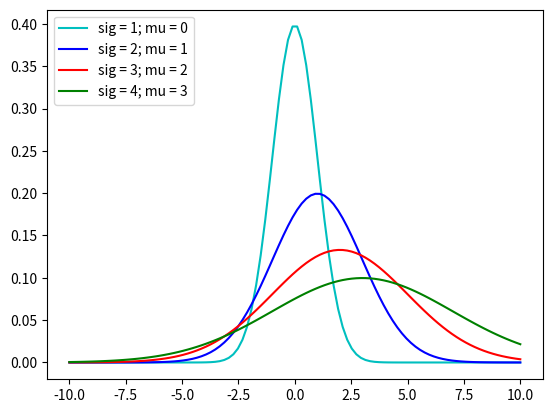

Write the Python code that produced this figure.


import matplotlib.pyplot as plt
import numpy as np

# 100 linearly spaced numbers
x = np.linspace(-10,10,100)

# the functions, which are y = sin(x) and z = cos(x) here

sig1 = 1
mu1  = 0
y = 1/(np.sqrt(2*np.pi)*sig1) * np.exp( -1/(2.*sig1**2)*(x-mu1)**2 )


sig2 = 2
mu2  = 1
z = 1/(np.sqrt(2*np.pi)*sig2) * np.exp( -1/(2.*sig2**2)*(x-mu2)**2 )

sig3 = 3
mu3  = 2
w = 1/(np.sqrt(2*np.pi)*sig3) * np.exp( -1/(2.*sig3**2)*(x-mu3)**2 )

sig4 = 4
mu4  = 3
v = 1/(np.sqrt(2*np.pi)*sig4) * np.exp( -1/(2.*sig4**2)*(x-mu4)**2 )

# setting the axes at the centre
# fig = plt.figure()
# ax = fig.add_subplot(1, 1, 1)
# ax.spines['left'].set_position('center')
# ax.spines['bottom'].set_position('center')
# ax.spines['right'].set_color('none')
# ax.spines['top'].set_color('none')
# ax.xaxis.set_ticks_position('bottom')
# ax.yaxis.set_ticks_position('left')

# plot the functions
plt.plot(x,y, 'c', label='sig = 1; mu = 0')
plt.plot(x,z, 'b', label='sig = 2; mu = 1')
plt.plot(x,w, 'r', label='sig = 3; mu = 2')
plt.plot(x,v, 'g', label='sig = 4; mu = 3')

plt.legend(loc='upper left')

# show the plot
plt.show()


